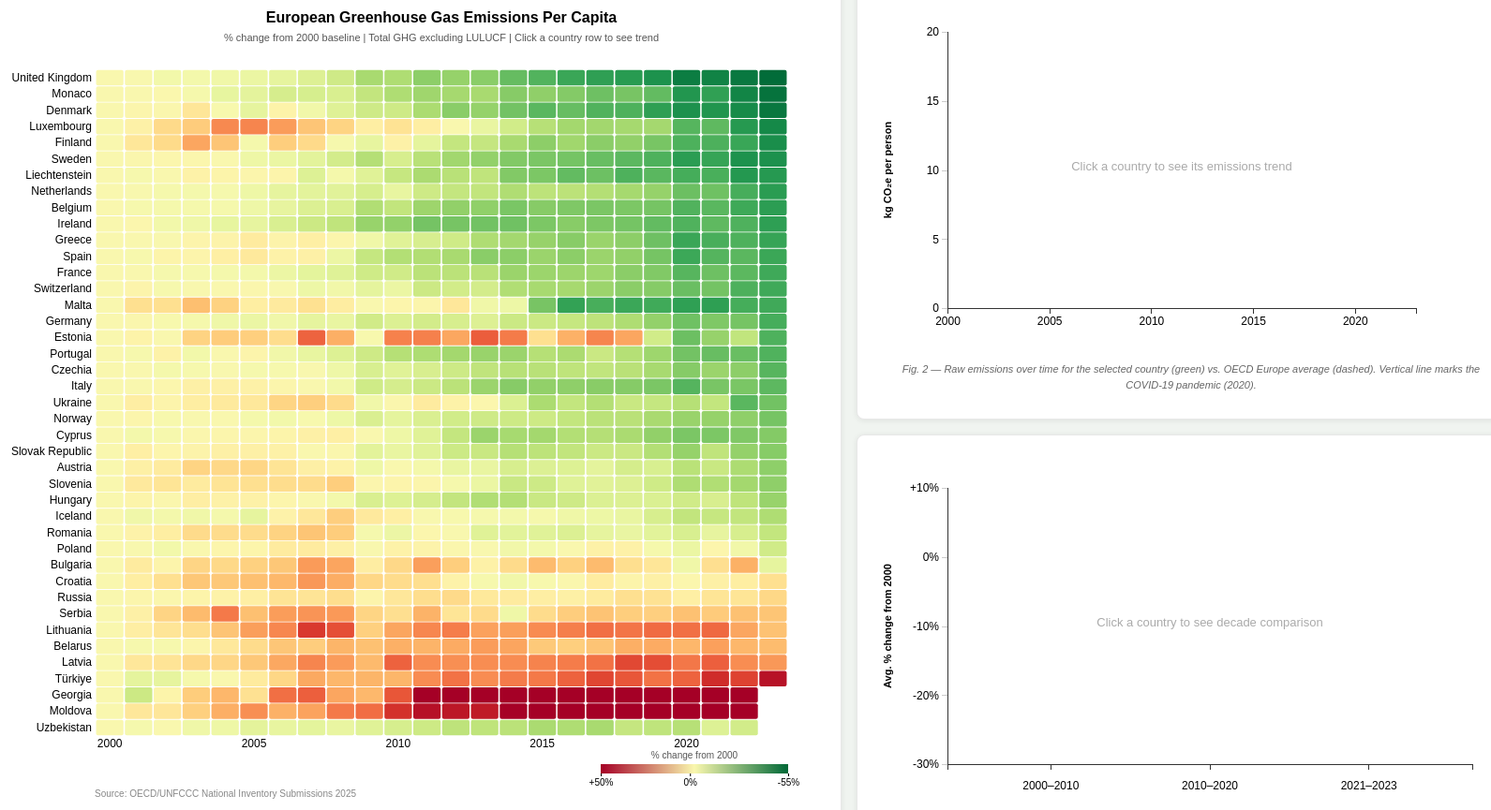
D3 v7 page, settled after 480 driven frames (8 s of simulated time); the page loaded 1 data file(s).


// ── js/script.js
// line chart svg
const marginLine = { top: 40, right: 100, bottom: 40, left: 80 };
const lineWidth = 680 - marginLine.left - marginLine.right;
const lineHeight = 375 - marginLine.top - marginLine.bottom;

// bar chart svg
const marginBar = { top: 40, right: 40, bottom: 40, left: 80 };
const barWidth = 680 - marginBar.left - marginBar.right;
const barHeight = 375 - marginBar.top - marginBar.bottom;

// set up dimens. and margins
const margin = { top: 80, right: 40, bottom: 80, left: 120 };
const width = 900 - margin.left - margin.right;
const height = lineHeight + barHeight + 122; // trial and error to get this number. 

const years = d3.range(2000, 2024); // 2000-2023

// list for easier data manipulation
const europeanCountries = [
    'Austria', 'Belarus', 'Belgium', 'Bulgaria', 'Croatia',
    'Cyprus', 'Czechia', 'Denmark', 'Estonia', 'Finland', 'France',
    'Georgia', 'Germany', 'Greece', 'Hungary', 'Iceland',
    'Ireland', 'Italy', 'Latvia', 'Liechtenstein', 'Lithuania', 'Luxembourg',
    'Malta', 'Moldova', 'Monaco', 'Netherlands', 'Norway', 'Poland',
    'Portugal', 'Romania', 'Russia', 'Serbia', 'Slovak Republic', 'Slovenia',
    'Spain', 'Sweden', 'Switzerland', 'Türkiye', 'Ukraine', 'United Kingdom',
    'Uzbekistan'
];

let lookup = {};
let heatData = [];
let sortedCountries = [];

// html tab code
function openTab(event, tabName) {
    document.querySelectorAll('.tabcontent').forEach(tab => tab.style.display = 'none');
    document.querySelectorAll('.tablinks').forEach(btn => btn.classList.remove('active'));
    document.getElementById(tabName).style.display = 'block';
    event.currentTarget.classList.add('active');
}

// create heatmap SVG
const svg = d3.select('#vis')
    .append('svg')
    .attr('width', width + margin.left + margin.right)
    .attr('height', height + margin.top + margin.bottom)
    .append('g')
    .attr('transform', `translate(${margin.left},${margin.top})`);

// create line chart svg
const lineSvg = d3.select('#vis2')
    .append('svg')
    .attr('width', lineWidth + marginLine.left + marginLine.right)
    .attr('height', lineHeight + marginLine.top + marginLine.bottom)
    .append('g')
    .attr('transform', `translate(${marginLine.left},${marginLine.top})`);

const barSvg = d3.select('#vis3')
    .append('svg')
    .attr('width', barWidth + marginBar.left + marginBar.right)
    .attr('height', barHeight + marginBar.top + marginBar.bottom)
    .append('g')
    .attr('transform', `translate(${marginBar.left},${marginBar.top})`);

// heatmap legend
function drawLegend(color) {
    const legendWidth = 200;
    const legendHeight = 10;
    const legendX = width - legendWidth;
    const legendY = height + 30;

    const defs = svg.append('defs');
    const linearGradient = defs.append('linearGradient')
        .attr('id', 'legend-gradient');

    linearGradient.selectAll('stop')
        .data([
            { offset: '0%', color: color(50) },
            { offset: '50%', color: color(0) },
            { offset: '100%', color: color(-55) }
        ])
        .enter().append('stop')
        .attr('offset', d => d.offset)
        .attr('stop-color', d => d.color);

    svg.append('rect')
        .attr('x', legendX)
        .attr('y', legendY)
        .attr('width', legendWidth)
        .attr('height', legendHeight)
        .style('fill', 'url(#legend-gradient)');

    const legendScale = d3.scaleLinear()
        .domain([50, -55])
        .range([0, legendWidth]);

    svg.append('g')
        .attr('transform', `translate(${legendX}, ${legendY + legendHeight})`)
        .call(d3.axisBottom(legendScale)
            .tickValues([50, 0, -55])
            .tickFormat(d => `${d > 0 ? '+' : ''}${d}%`)
            .tickSize(3))
        .select('.domain').remove();

    svg.append('text')
        .attr('x', legendX + legendWidth / 2)
        .attr('y', legendY - 6)
        .attr('text-anchor', 'middle')
        .style('font-size', '10px')
        .style('fill', '#555')
        .text('% change from 2000');
}

// draw graph labels
function drawTitles() {
    // main title
    svg.append('text')
        .attr('class', 'chart-title')
        .attr('x', width / 2)
        .attr('y', -50)
        .attr('text-anchor', 'middle')
        .style('font-size', '16px')
        .style('font-weight', 'bold')
        .text('European Greenhouse Gas Emissions Per Capita');

    // subtitle
    svg.append('text')
        .attr('class', 'chart-subtitle')
        .attr('x', width / 2)
        .attr('y', -30)
        .attr('text-anchor', 'middle')
        .style('font-size', '11px')
        .style('fill', '#555')
        .text('% change from 2000 baseline | Total GHG excluding LULUCF | Click a country row to see trend');

    // data source footnote
    svg.append('text')
        .attr('class', 'footnote')
        .attr('x', 0)
        .attr('y', height + 65)
        .attr('text-anchor', 'start')
        .style('font-size', '10px')
        .style('fill', '#888')
        .text('Source: OECD/UNFCCC National Inventory Submissions 2025');
}

// draw line chart axes and reference line
function drawLineChart(country) {
    // clear any previous line chart content
    lineSvg.selectAll('*').remove();

    // get all raw values for selected country and OECD Europe
    const countryData = years
        .map(year => ({ year, value: lookup[country]?.[year] }))
        .filter(d => d.value != null);

    const oecdData = years
        .map(year => ({ year, value: lookup['OECD Europe']?.[year] }))
        .filter(d => d.value != null);

    // x scale (years)
    const xLine = d3.scaleLinear()
        .domain([2000, 2023])
        .range([0, lineWidth]);

    // y scale (raw emissions value)
    const allValues = [...countryData, ...oecdData].map(d => d.value);
    const yLine = d3.scaleLinear()
        .domain([0, d3.max(allValues) * 1.1])
        .range([lineHeight, 0]);

    // x axis
    lineSvg.append('g')
        .attr('class', 'x-axis')
        .attr('transform', `translate(0, ${lineHeight})`)
        .call(d3.axisBottom(xLine).tickFormat(d3.format('d')).ticks(6));

    // y axis
    lineSvg.append('g')
        .attr('class', 'y-axis')
        .call(d3.axisLeft(yLine).ticks(5));

    // line generator
    const line = d3.line()
        .x(d => xLine(d.year))
        .y(d => yLine(d.value))
        .defined(d => d.value != null);

    // OECD Europe reference line
    lineSvg.append('path')
        .datum(oecdData)
        .attr('class', 'oecd-line')
        .attr('fill', 'none')
        .attr('stroke', '#aaa')
        .attr('stroke-width', 1.5)
        .attr('stroke-dasharray', '4,3')
        .attr('d', line);

    // OECD Europe label
    const lastOecd = oecdData[oecdData.length - 1];
    lineSvg.append('text')
        .attr('x', xLine(lastOecd.year) + 5)
        .attr('y', yLine(lastOecd.value))
        .style('font-size', '10px')
        .style('fill', '#aaa')
        .text('OECD Europe avg.');

    // country line with draw animation
    const path = lineSvg.append('path')
        .datum(countryData)
        .attr('class', 'country-line')
        .attr('fill', 'none')
        .attr('stroke', '#2a7a2a')
        .attr('stroke-width', 2.5)
        .attr('d', line);

    const totalLength = path.node().getTotalLength();
    path
        .attr('stroke-dasharray', totalLength)
        .attr('stroke-dashoffset', totalLength)
        .transition()
        .duration(600)
        .ease(d3.easeLinear)
        .attr('stroke-dashoffset', 0);

    // COVID annotation
    lineSvg.append('line')
        .attr('x1', xLine(2020))
        .attr('x2', xLine(2020))
        .attr('y1', 0)
        .attr('y2', lineHeight)
        .attr('stroke', '#999')
        .attr('stroke-width', 1)
        .attr('stroke-dasharray', '4,3');

    lineSvg.append('text')
        .attr('x', xLine(2020) + 4)
        .attr('y', 12)
        .style('font-size', '9px')
        .style('fill', '#999')
        .text('COVID-19');

    // hover dot and vertical line
    const focus = lineSvg.append('g')
        .attr('class', 'focus')
        .style('display', 'none');

    focus.append('line')
        .attr('class', 'focus-line')
        .attr('y1', 0)
        .attr('y2', lineHeight)
        .attr('stroke', '#ccc')
        .attr('stroke-width', 1)
        .attr('stroke-dasharray', '3,3');

    focus.append('circle')
        .attr('class', 'focus-circle')
        .attr('r', 5)
        .attr('fill', '#2a7a2a')
        .attr('stroke', 'white')
        .attr('stroke-width', 2);

    // invisible overlay to capture mouse movement
    lineSvg.append('rect')
        .attr('class', 'overlay')
        .attr('width', lineWidth)
        .attr('height', lineHeight)
        .attr('fill', 'none')
        .attr('pointer-events', 'all')
        .on('mouseover', () => focus.style('display', null))
        .on('mouseout', function () {
            focus.style('display', 'none');
            d3.select('#tooltip')
                .style('opacity', 0)
                .on('end', function () { d3.select(this).style('display', 'none'); });
        })
        .on('mousemove', function (event) {
            const [mx] = d3.pointer(event);
            const year = Math.round(xLine.invert(mx));
            const d = countryData.find(d => d.year === year);
            if (!d) return;

            focus.select('.focus-line')
                .attr('transform', `translate(${xLine(d.year)}, 0)`);

            focus.select('.focus-circle')
                .attr('transform', `translate(${xLine(d.year)}, ${yLine(d.value)})`);

            d3.select('#tooltip')
                .style('display', 'block')
                .style('opacity', 1)
                .html(`
                    <strong>${country}</strong> — ${d.year}<br/>
                    ${d.value.toFixed(2)} kg CO₂e/person
                `)
                .style('left', (event.pageX + 12) + 'px')
                .style('top', (event.pageY - 28) + 'px');
        });

    // dynamic title
    lineSvg.append('text')
        .attr('class', 'line-title')
        .attr('x', lineWidth / 2)
        .attr('y', -15)
        .attr('text-anchor', 'middle')
        .style('font-size', '14px')
        .style('font-weight', 'bold')
        .text(`${country} — Emissions Over Time`);

    // reset button (SVG)
    const resetBtn = lineSvg.append('g')
        .attr('class', 'reset-btn')
        .attr('transform', `translate(-55, -15)`)
        .style('cursor', 'pointer')
        .on('click', resetSelection);

    resetBtn.append('rect')
        .attr('x', 0)
        .attr('y', -16)
        .attr('width', 110)
        .attr('height', 24)
        .attr('rx', 12)
        .attr('fill', '#f0f0f0')
        .attr('stroke', '#ccc')
        .attr('stroke-width', 1);

    resetBtn.append('text')
        .attr('x', 55)
        .attr('y', 2)
        .attr('text-anchor', 'middle')
        .style('font-size', '11px')
        .style('fill', '#555')
        .style('font-weight', 'bold')
        .text('✕ Clear Selection');

    // hover effect
    resetBtn.on('mouseover', function () {
        resetBtn.select('rect').attr('fill', '#e0e0e0').attr('stroke', '#999');
    })
        .on('mouseout', function () {
            resetBtn.select('rect').attr('fill', '#f0f0f0').attr('stroke', '#ccc');
        })
        .on('click', resetSelection);

    // y axis label
    lineSvg.append('text')
        .attr('class', 'axis-label')
        .attr('transform', 'rotate(-90)')
        .attr('x', -lineHeight / 2)
        .attr('y', -60)
        .attr('text-anchor', 'middle')
        .style('font-size', '11px')
        .text('kg CO₂e per person');

    drawBarChart(country);
}

// draw decade comparison bar chart
function drawBarChart(country) {
    barSvg.selectAll('*').remove();

    const baseline = lookup[country]?.[2000];
    if (!baseline) return;

    // compute average % change for each period
    const periods = [
        { label: '2000–2010', years: d3.range(2000, 2011), color: '#d4724a' },
        { label: '2010–2020', years: d3.range(2010, 2021), color: '#c8b84a' },
        { label: '2021–2023', years: d3.range(2021, 2024), color: '#4a9a5a' }
    ];

    const barData = periods.map(p => {
        const values = p.years
            .map(y => lookup[country]?.[y])
            .filter(v => v != null);
        const avg = d3.mean(values);
        const pct = ((avg - baseline) / baseline) * 100;
        return { label: p.label, pct, color: p.color };
    });

    // x scale
    const xBar = d3.scaleBand()
        .domain(barData.map(d => d.label))
        .range([0, barWidth])
        .padding(0.3);

    // y scale
    const yMin = Math.min(0, d3.min(barData, d => d.pct) * 1.2);
    const yMax = Math.max(0, d3.max(barData, d => d.pct) * 1.2);
    const yBar = d3.scaleLinear()
        .domain([yMin, yMax])
        .range([barHeight, 0]);

    // x axis — always at bottom
    barSvg.append('g')
        .attr('class', 'x-axis')
        .attr('transform', `translate(0, ${barHeight})`)
        .call(d3.axisBottom(xBar))
        .selectAll('text')
        .attr('dy', '1.5em');

    // y axis
    barSvg.append('g')
        .attr('class', 'y-axis')
        .call(d3.axisLeft(yBar)
            .ticks(5)
            .tickFormat(d => `${d > 0 ? '+' : ''}${d.toFixed(0)}%`));

    // zero line
    barSvg.append('line')
        .attr('x1', 0)
        .attr('x2', barWidth)
        .attr('y1', yBar(0))
        .attr('y2', yBar(0))
        .attr('stroke', '#ccc')
        .attr('stroke-width', 1);

    // bars with grow animation
    barSvg.selectAll('.bar')
        .data(barData)
        .enter()
        .append('rect')
        .attr('class', 'bar')
        .attr('x', d => xBar(d.label))
        .attr('y', yBar(0))
        .attr('width', xBar.bandwidth())
        .attr('height', 0)
        .attr('fill', d => d.color)
        .attr('rx', 3)
        .transition()
        .duration(500)
        .ease(d3.easeCubicOut)
        .attr('y', d => d.pct < 0 ? yBar(0) : yBar(d.pct))
        .attr('height', d => Math.abs(yBar(d.pct) - yBar(0)));

    // value labels on bars
    barSvg.selectAll('.bar-label')
        .data(barData)
        .enter()
        .append('text')
        .attr('class', 'bar-label')
        .attr('x', d => xBar(d.label) + xBar.bandwidth() / 2)
        .attr('y', d => {
            if (d.pct < 0) return yBar(d.pct) + 14;
            const labelY = yBar(d.pct) - 10;
            return Math.max(labelY, 15);
        })
        .attr('text-anchor', 'middle')
        .style('font-size', '11px')
        .style('fill', '#333')
        .style('opacity', 0)
        .transition()
        .delay(500)
        .duration(200)
        .style('opacity', 1)
        .text(d => `${d.pct > 0 ? '+' : ''}${d.pct.toFixed(1)}%`);

    // title
    barSvg.append('text')
        .attr('x', barWidth / 2)
        .attr('y', -25)
        .attr('text-anchor', 'middle')
        .style('font-size', '13px')
        .style('font-weight', 'bold')
        .text(`${country} — Avg. Emissions Change by Decade`);

    // subtitle
    barSvg.append('text')
        .attr('x', barWidth / 2)
        .attr('y', -10)
        .attr('text-anchor', 'middle')
        .style('font-size', '10px')
        .style('fill', '#888')
        .text('Darker green = more recent period. All values relative to 2000 baseline.');

    // y axis label
    barSvg.append('text')
        .attr('transform', 'rotate(-90)')
        .attr('x', -barHeight / 2)
        .attr('y', -60)
        .attr('text-anchor', 'middle')
        .style('font-size', '11px')
        .style('font-weight', 'bold')
        .text('Avg. % change from 2000');
}

function resetSelection() {
    svg.selectAll('.cell')
        .transition().duration(300)
        .style('opacity', 1);

    lineSvg.selectAll('*').remove();

    // x scale
    const xLine = d3.scaleLinear()
        .domain([2000, 2023])
        .range([0, lineWidth]);

    // y scale (empty, just show axis)
    const yLine = d3.scaleLinear()
        .domain([0, 20])
        .range([lineHeight, 0]);

    // x axis
    lineSvg.append('g')
        .attr('class', 'x-axis')
        .attr('transform', `translate(0, ${lineHeight})`)
        .call(d3.axisBottom(xLine).tickFormat(d3.format('d')).ticks(6));

    // y axis
    lineSvg.append('g')
        .attr('class', 'y-axis')
        .call(d3.axisLeft(yLine).ticks(5));

    // y axis label
    lineSvg.append('text')
        .attr('class', 'axis-label')
        .attr('transform', 'rotate(-90)')
        .attr('x', -lineHeight / 2)
        .attr('y', -60)
        .attr('text-anchor', 'middle')
        .style('font-size', '11px')
        .text('kg CO₂e per person');

    // placeholder text
    lineSvg.append('text')
        .attr('class', 'placeholder-text')
        .attr('x', lineWidth / 2)
        .attr('y', lineHeight / 2)
        .attr('text-anchor', 'middle')
        .style('fill', '#aaa')
        .style('font-size', '13px')
        .text('Click a country to see its emissions trend');

    // empty bar chart axes
    barSvg.selectAll('*').remove();

    const xBarEmpty = d3.scaleBand()
        .domain(['2000–2010', '2010–2020', '2021–2023'])
        .range([0, barWidth])
        .padding(0.3);

    const yBarEmpty = d3.scaleLinear()
        .domain([-30, 10])
        .range([barHeight, 0]);

    barSvg.append('g')
        .attr('class', 'x-axis')
        .attr('transform', `translate(0, ${barHeight})`)
        .call(d3.axisBottom(xBarEmpty))
        .selectAll('text')
        .attr('dy', '1.5em');

    barSvg.append('g')
        .attr('class', 'y-axis')
        .call(d3.axisLeft(yBarEmpty)
            .ticks(5)
            .tickFormat(d => `${d > 0 ? '+' : ''}${d.toFixed(0)}%`));

    barSvg.append('text')
        .attr('transform', 'rotate(-90)')
        .attr('x', -barHeight / 2)
        .attr('y', -60)
        .attr('text-anchor', 'middle')
        .style('font-size', '11px')
        .style('font-weight', 'bold')
        .text('Avg. % change from 2000');

    barSvg.append('text')
        .attr('x', barWidth / 2)
        .attr('y', barHeight / 2)
        .attr('text-anchor', 'middle')
        .style('fill', '#aaa')
        .style('font-size', '13px')
        .text('Click a country to see decade comparison');
}

// load csv and transform data
function init() {
    d3.csv('data/oecd_env_data.csv').then(raw => {
        console.log(raw); // debug

        // filter to european countries + OECD Europe reference
        const filtered = raw.filter(d =>
            europeanCountries.includes(d['Reference area']) ||
            d['Reference area'] === 'OECD Europe'
        );

        // build lookup: { country -> { year -> value } }
        lookup = {};
        filtered.forEach(d => {
            const country = d['Reference area'];
            const year = +d['TIME_PERIOD'];
            const value = +d['OBS_VALUE'];
            if (!lookup[country]) lookup[country] = {};
            lookup[country][year] = value;
        });

        // compute % change from 2000 baseline
        heatData = [];
        europeanCountries.forEach(country => {
            const baseline = lookup[country]?.[2000];
            if (!baseline) return;
            years.forEach(year => {
                const raw = lookup[country]?.[year];
                const pct = raw != null ? ((raw - baseline) / baseline) * 100 : null;
                heatData.push({ country, year, raw, pct });
            });
        });

        // sort countries by 2023 % change (biggest decrease at top)
        const pct2023 = {};
        europeanCountries.forEach(country => {
            const entry = heatData.find(d => d.country === country && d.year === 2023);
            pct2023[country] = entry?.pct ?? Infinity;
        });
        sortedCountries = [...europeanCountries].sort((a, b) => pct2023[a] - pct2023[b]);

        // x scale (years)
        const x = d3.scaleBand()
            .domain(years)
            .range([0, width])
            .padding(0.05);

        // y scale (countries)
        const y = d3.scaleBand()
            .domain(sortedCountries)
            .range([0, height])
            .padding(0.05);

        // diverging color scale: green = decreased, red = increased
        const color = d3.scaleDiverging()
            .domain([50, 0, -55])
            .interpolator(d3.interpolateRdYlGn);

        // x axis (showing every 5 years)
        svg.append('g')
            .attr('class', 'x-axis')
            .attr('transform', `translate(0, ${height})`)
            .call(d3.axisBottom(x)
                .tickValues(years.filter(y => y % 5 === 0))
                .tickSize(0))
            .select('.domain').remove();

        // y axis
        svg.append('g')
            .attr('class', 'y-axis')
            .call(d3.axisLeft(y).tickSize(0))
            .select('.domain').remove();

        // make y-axis labels clickable
        svg.selectAll('.y-axis .tick')
            .style('cursor', 'pointer')
            .on('click', function (event, d) {
                svg.selectAll('.cell')
                    .transition().duration(300)
                    .style('opacity', c => c.country === d ? 1 : 0.4);

                drawLineChart(d);
            });

        // draw heatmap cells
        svg.selectAll('.cell')
            .data(heatData.filter(d => d.pct !== null))
            .enter()
            .append('rect')
            .attr('class', 'cell')
            .attr('x', d => x(d.year))
            .attr('y', d => y(d.country))
            .attr('width', x.bandwidth())
            .attr('height', y.bandwidth())
            .attr('fill', d => color(d.pct))
            .attr('rx', 2)
            .style('cursor', 'pointer')
            .on('mouseover', function (event, d) {
                // highlight hovered row
                svg.selectAll('.cell')
                    .filter(c => c.country === d.country)
                    .style('stroke', '#333')
                    .style('stroke-width', '1px');

                d3.select('#tooltip')
                    .style('display', 'block')
                    .style('opacity', 0)
                    .html(`
                        <strong>${d.country}</strong> — ${d.year}<br/>
                        Emissions: ${d.raw.toFixed(2)} kg CO₂e/person<br/>
                        Change from 2000: ${d.pct > 0 ? '+' : ''}${d.pct.toFixed(1)}%
                    `)
                    .style('left', (event.pageX + 12) + 'px')
                    .style('top', (event.pageY - 28) + 'px')
                    .transition().duration(20)
                    .style('opacity', 1);
            })
            .on('mouseout', function () {
                // remove row highlight
                svg.selectAll('.cell')
                    .style('stroke', 'none')
                    .style('stroke-width', '0');

                d3.select('#tooltip')
                    .transition().duration(20)
                    .style('opacity', 0)
                    .on('end', function () { d3.select(this).style('display', 'none'); });
            })
            .on('click', function (event, d) {
                // highlight selected row with transition
                svg.selectAll('.cell')
                    .transition().duration(300)
                    .style('opacity', c => c.country === d.country ? 1 : 0.4);

                drawLineChart(d.country);
            });

        drawLegend(color);
        drawTitles();
        resetSelection();

    }).catch(error => console.error('Error loading data:', error));
}

window.addEventListener('load', init);

### data: data/oecd_env_data.csv, 586822 bytes — head not shown